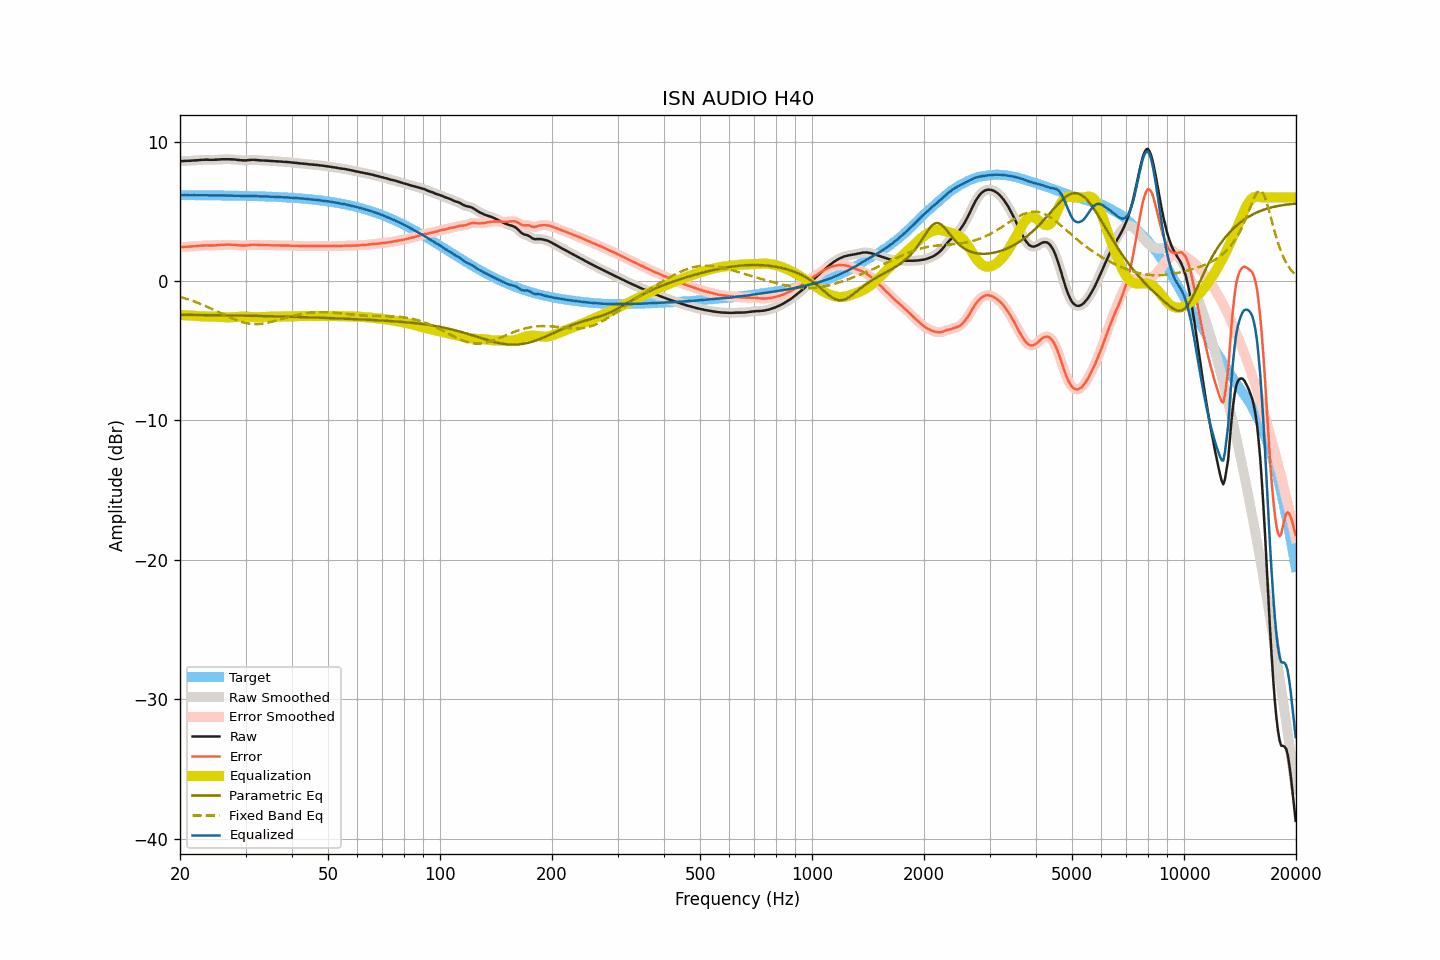

The data file committed next to this chart (first rows):
frequency, raw, smoothed, error, error_smoothed, equalization, parametric_eq, fixed_band_eq, equalized_raw, equalized_smoothed, target
20.00, 8.60, 8.60, 2.44, 2.44, -2.44, -2.42, -1.14, 6.16, 6.16, 6.16
20.20, 8.60, 8.60, 2.44, 2.44, -2.44, -2.42, -1.17, 6.16, 6.16, 6.16
20.40, 8.60, 8.61, 2.44, 2.45, -2.45, -2.42, -1.20, 6.16, 6.16, 6.16
20.61, 8.61, 8.61, 2.45, 2.45, -2.45, -2.43, -1.24, 6.16, 6.16, 6.16
20.81, 8.61, 8.61, 2.45, 2.46, -2.46, -2.43, -1.28, 6.16, 6.16, 6.16
21.02, 8.62, 8.62, 2.47, 2.46, -2.46, -2.43, -1.31, 6.16, 6.16, 6.16
21.23, 8.62, 8.63, 2.47, 2.47, -2.47, -2.43, -1.35, 6.15, 6.15, 6.16
21.44, 8.63, 8.63, 2.48, 2.48, -2.48, -2.43, -1.39, 6.16, 6.16, 6.16
21.66, 8.64, 8.64, 2.49, 2.49, -2.49, -2.43, -1.43, 6.16, 6.16, 6.16
21.87, 8.65, 8.65, 2.50, 2.50, -2.49, -2.43, -1.47, 6.16, 6.16, 6.15
22.09, 8.65, 8.66, 2.50, 2.50, -2.50, -2.43, -1.52, 6.15, 6.15, 6.15
22.31, 8.66, 8.66, 2.51, 2.51, -2.51, -2.44, -1.56, 6.15, 6.15, 6.15
22.54, 8.67, 8.67, 2.52, 2.52, -2.52, -2.44, -1.61, 6.15, 6.15, 6.15
22.76, 8.68, 8.68, 2.53, 2.53, -2.53, -2.44, -1.65, 6.15, 6.15, 6.15
22.99, 8.69, 8.69, 2.54, 2.54, -2.54, -2.44, -1.70, 6.15, 6.15, 6.15
23.22, 8.69, 8.70, 2.54, 2.55, -2.54, -2.44, -1.75, 6.15, 6.15, 6.15
23.45, 8.70, 8.70, 2.56, 2.55, -2.55, -2.44, -1.80, 6.16, 6.15, 6.15
23.69, 8.70, 8.70, 2.56, 2.55, -2.55, -2.44, -1.85, 6.15, 6.15, 6.15
23.92, 8.69, 8.70, 2.55, 2.55, -2.55, -2.45, -1.90, 6.14, 6.15, 6.15
24.16, 8.69, 8.69, 2.55, 2.55, -2.55, -2.45, -1.96, 6.14, 6.14, 6.14
24.40, 8.69, 8.69, 2.55, 2.55, -2.55, -2.45, -2.01, 6.14, 6.14, 6.14
24.65, 8.69, 8.70, 2.55, 2.55, -2.56, -2.45, -2.06, 6.14, 6.14, 6.14
24.89, 8.70, 8.70, 2.56, 2.56, -2.56, -2.45, -2.12, 6.14, 6.14, 6.14
25.14, 8.70, 8.71, 2.56, 2.57, -2.57, -2.45, -2.17, 6.13, 6.14, 6.14
25.39, 8.71, 8.71, 2.58, 2.58, -2.58, -2.45, -2.23, 6.14, 6.14, 6.14
25.65, 8.72, 8.72, 2.59, 2.59, -2.58, -2.46, -2.28, 6.14, 6.14, 6.14
25.91, 8.73, 8.73, 2.60, 2.60, -2.59, -2.46, -2.34, 6.14, 6.14, 6.13
26.16, 8.73, 8.73, 2.60, 2.60, -2.60, -2.46, -2.39, 6.14, 6.14, 6.13
26.43, 8.73, 8.73, 2.60, 2.60, -2.60, -2.46, -2.45, 6.13, 6.13, 6.13
26.69, 8.73, 8.73, 2.60, 2.60, -2.60, -2.46, -2.50, 6.13, 6.13, 6.13
26.96, 8.73, 8.73, 2.60, 2.60, -2.61, -2.47, -2.56, 6.13, 6.13, 6.13
27.23, 8.73, 8.73, 2.61, 2.60, -2.60, -2.47, -2.61, 6.13, 6.13, 6.13
27.50, 8.72, 8.73, 2.60, 2.60, -2.60, -2.47, -2.66, 6.12, 6.13, 6.12
27.77, 8.72, 8.72, 2.60, 2.60, -2.59, -2.47, -2.71, 6.13, 6.13, 6.12
28.05, 8.71, 8.71, 2.59, 2.59, -2.59, -2.47, -2.76, 6.13, 6.13, 6.12
28.33, 8.70, 8.70, 2.58, 2.58, -2.58, -2.47, -2.80, 6.12, 6.12, 6.12
28.62, 8.68, 8.69, 2.57, 2.57, -2.57, -2.48, -2.85, 6.11, 6.12, 6.12
28.90, 8.67, 8.67, 2.56, 2.56, -2.56, -2.48, -2.89, 6.11, 6.11, 6.11
29.19, 8.66, 8.66, 2.55, 2.55, -2.55, -2.48, -2.92, 6.11, 6.11, 6.11
29.48, 8.65, 8.65, 2.54, 2.55, -2.55, -2.48, -2.96, 6.10, 6.10, 6.11
29.78, 8.65, 8.65, 2.55, 2.55, -2.55, -2.49, -2.99, 6.10, 6.10, 6.11
30.08, 8.65, 8.65, 2.55, 2.55, -2.56, -2.49, -3.01, 6.09, 6.10, 6.10
30.38, 8.66, 8.66, 2.56, 2.56, -2.57, -2.49, -3.04, 6.10, 6.10, 6.10
30.68, 8.67, 8.67, 2.57, 2.57, -2.57, -2.49, -3.05, 6.10, 6.10, 6.10
30.99, 8.68, 8.68, 2.59, 2.59, -2.58, -2.49, -3.07, 6.10, 6.10, 6.10
31.30, 8.69, 8.69, 2.60, 2.60, -2.59, -2.50, -3.08, 6.11, 6.10, 6.09
31.61, 8.69, 8.69, 2.60, 2.60, -2.59, -2.50, -3.09, 6.10, 6.10, 6.09
31.93, 8.68, 8.68, 2.60, 2.60, -2.59, -2.50, -3.09, 6.09, 6.09, 6.09
32.24, 8.67, 8.67, 2.59, 2.59, -2.59, -2.50, -3.09, 6.08, 6.08, 6.08
32.57, 8.66, 8.66, 2.58, 2.58, -2.59, -2.51, -3.08, 6.07, 6.07, 6.08
32.89, 8.65, 8.65, 2.58, 2.58, -2.58, -2.51, -3.07, 6.07, 6.07, 6.08
33.22, 8.64, 8.65, 2.57, 2.57, -2.58, -2.51, -3.06, 6.06, 6.07, 6.07
33.55, 8.64, 8.64, 2.57, 2.57, -2.57, -2.51, -3.05, 6.07, 6.07, 6.07
33.89, 8.63, 8.64, 2.57, 2.57, -2.57, -2.52, -3.03, 6.06, 6.07, 6.06
34.23, 8.63, 8.63, 2.57, 2.57, -2.57, -2.52, -3.01, 6.07, 6.06, 6.06
34.57, 8.62, 8.62, 2.57, 2.57, -2.57, -2.52, -2.98, 6.06, 6.06, 6.06
34.92, 8.61, 8.61, 2.56, 2.56, -2.56, -2.52, -2.95, 6.05, 6.05, 6.05
35.27, 8.60, 8.61, 2.56, 2.56, -2.56, -2.53, -2.93, 6.04, 6.04, 6.05
35.62, 8.60, 8.60, 2.56, 2.56, -2.56, -2.53, -2.90, 6.04, 6.04, 6.04
35.97, 8.59, 8.59, 2.56, 2.56, -2.56, -2.53, -2.87, 6.04, 6.04, 6.04
... 635 more rows
